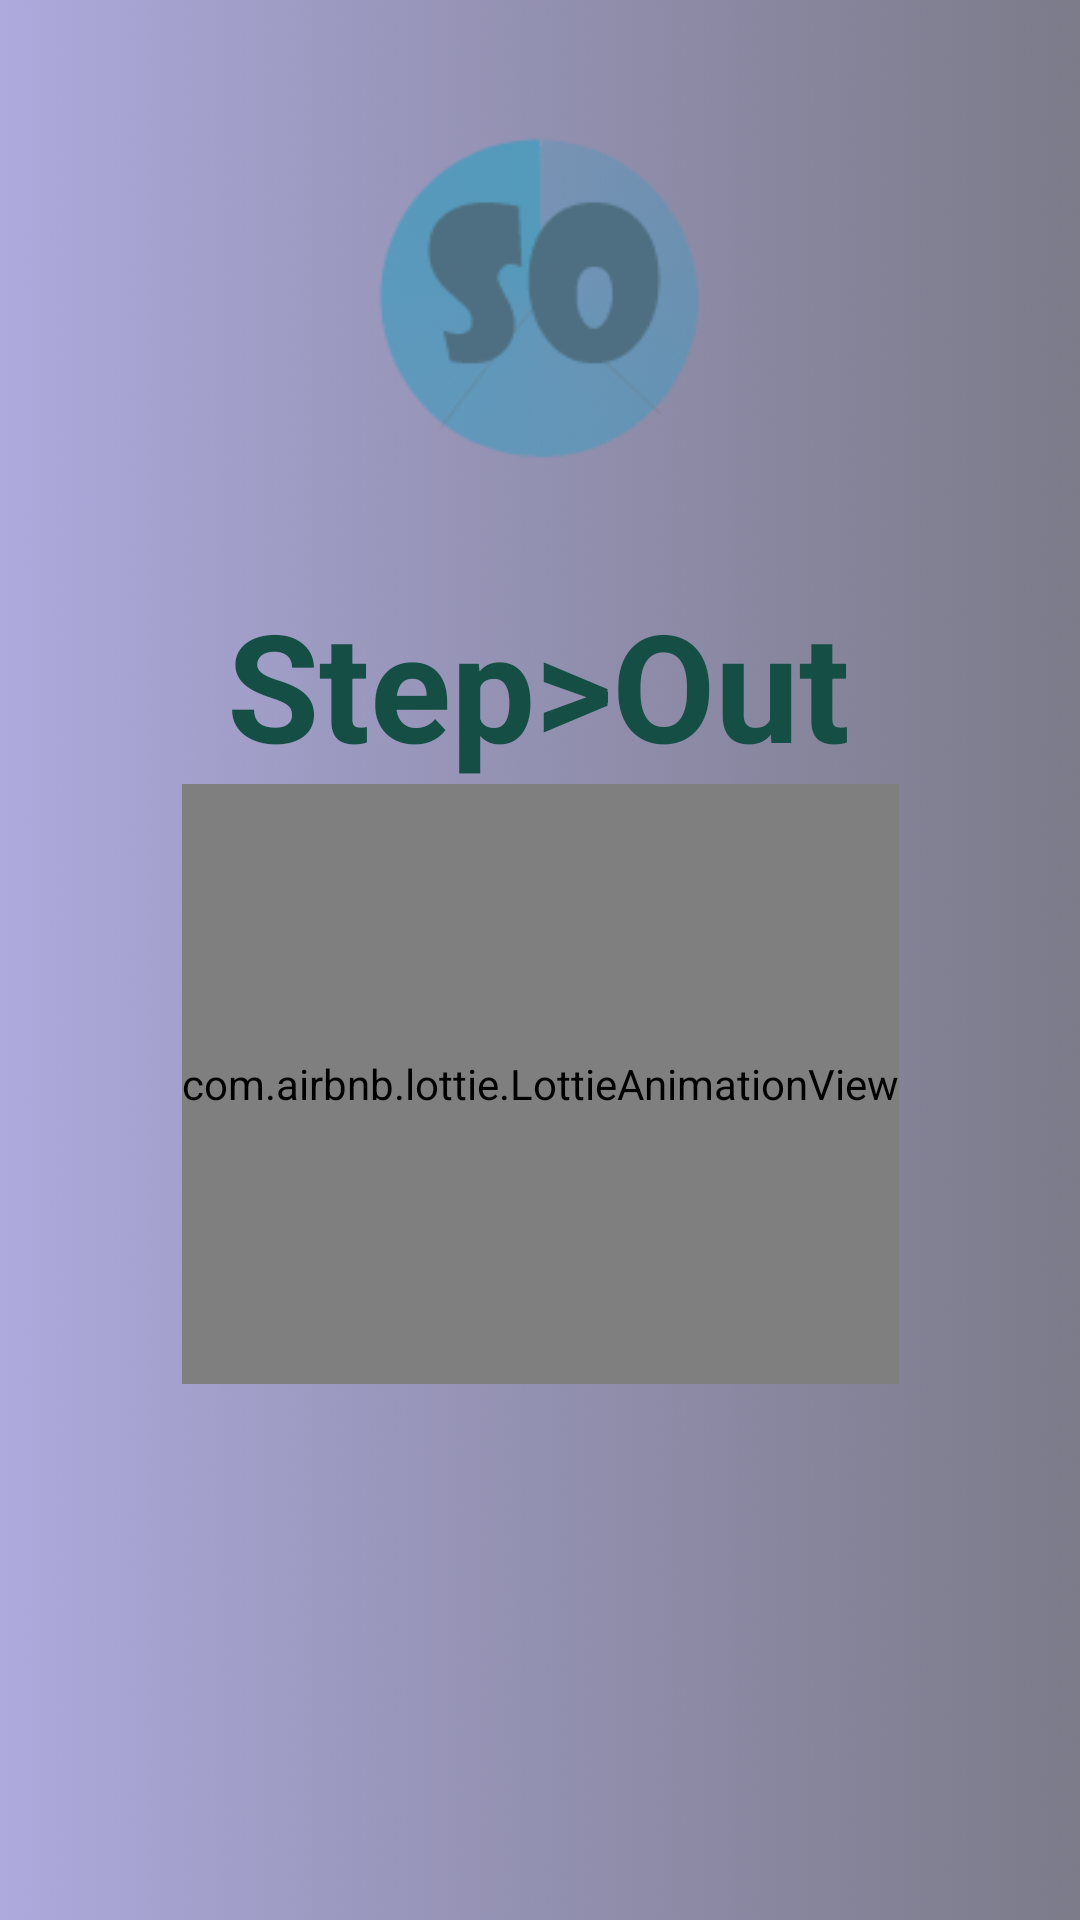

Android layout source for this screen:
<!-- AndroidManifest.xml: application theme Theme.StepOutv3 -->
<!-- res/layout/activity_introductory.xml -->
<?xml version="1.0" encoding="utf-8"?>
<androidx.constraintlayout.widget.ConstraintLayout xmlns:android="http://schemas.android.com/apk/res/android"
    xmlns:app="http://schemas.android.com/apk/res-auto"
    xmlns:tools="http://schemas.android.com/tools"
    android:layout_width="match_parent"
    android:layout_height="match_parent"
    tools:context=".IntroductoryActivity">

    <ImageView
        android:id="@+id/welcome"
        android:layout_width="wrap_content"
        android:layout_height="900dp"
        android:src="@drawable/background"
        android:scaleType="centerCrop"
        app:layout_constraintBottom_toBottomOf="parent"
        app:layout_constraintEnd_toEndOf="parent"
        app:layout_constraintStart_toStartOf="parent"
        app:layout_constraintTop_toTopOf="parent" />

    <ImageView
        android:id="@+id/logowel"
        android:layout_width="150dp"
        android:layout_height="150dp"
        android:src="@drawable/logo"
        app:layout_constraintBottom_toBottomOf="parent"
        app:layout_constraintEnd_toEndOf="parent"
        app:layout_constraintStart_toStartOf="parent"
        app:layout_constraintTop_toTopOf="parent"
        app:layout_constraintVertical_bias=".05" />

    <TextView
        android:layout_width="wrap_content"
        android:layout_height="wrap_content"
        android:id="@+id/textwel"
        android:textSize="50dp"
        android:textStyle="bold"
        android:textColor="@color/green"
        android:text="Step>Out"
        app:layout_constraintBottom_toBottomOf="parent"
        app:layout_constraintEnd_toEndOf="parent"
        app:layout_constraintHorizontal_bias="0.496"
        app:layout_constraintVertical_bias=".05"
        app:layout_constraintStart_toStartOf="parent"
        app:layout_constraintTop_toBottomOf="@+id/logowel" />

    <com.airbnb.lottie.LottieAnimationView
        android:id="@+id/earth"
        app:lottie_autoPlay="true"
        android:layout_width="wrap_content"
        android:layout_height="200dp"
        app:layout_constraintBottom_toBottomOf="parent"
        app:layout_constraintEnd_toEndOf="parent"
        app:layout_constraintStart_toStartOf="parent"
        app:layout_constraintTop_toBottomOf="@+id/textwel"
        app:layout_constraintVertical_bias="0"
        app:lottie_rawRes="@raw/earth"
        />
    <androidx.viewpager.widget.ViewPager
        android:layout_width="match_parent"
        android:layout_height="match_parent"
        android:id="@+id/pager"
        />






</androidx.constraintlayout.widget.ConstraintLayout>
<!-- resources referenced by this layout -->
<resources>
  <color name="green">#144e44</color>
  <!-- drawable background: png bitmap (drawable, 114453 bytes) -->
  <!-- drawable logo: png bitmap (drawable, 15781 bytes) -->
  <style name="Theme.StepOutv3" parent="Theme.MaterialComponents.DayNight.DarkActionBar">
          
          <item name="colorPrimary">@color/purple_500</item>
          <item name="colorPrimaryVariant">@color/purple_700</item>
          <item name="colorOnPrimary">@color/white</item>
          
          <item name="colorSecondary">@color/teal_200</item>
          <item name="colorSecondaryVariant">@color/teal_700</item>
          <item name="colorOnSecondary">@color/black</item>
          
          <item name="android:statusBarColor" tools:targetApi="l">?attr/colorPrimaryVariant</item>
          
      </style>
  <color name="purple_500">#FF6200EE</color>
  <color name="purple_700">#FF3700B3</color>
  <color name="white">#FFFFFFFF</color>
  <color name="teal_200">#FF03DAC5</color>
  <color name="teal_700">#FF018786</color>
  <color name="black">#FF000000</color>
</resources>
